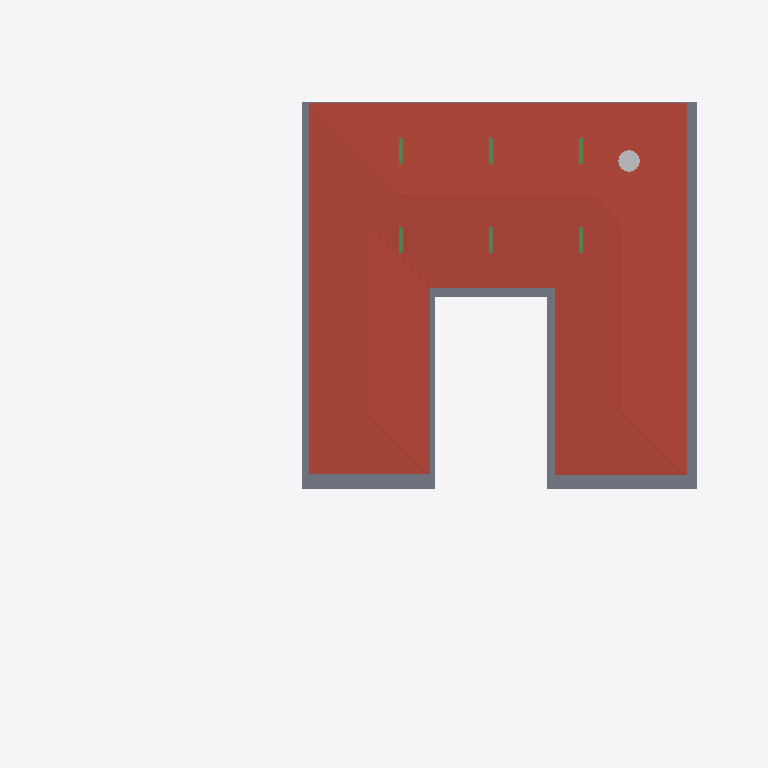
Plan cut of the same IFC building model at storey 'FF' (level 3.65 m, cut at 5.05 m), seen from above with north up, elements coloured by IFC class: 3 beams (green), 1 roof (red-brown), 1 slab (grey), 1 other element (light grey). Cut surfaces are drawn darker.
Extent 40.0 m × 39.7 m × 8.8 m (x, y, z). Storeys (5): BF at -2.55 m; 00 at 0.00 m; GF at 0.45 m; GF Lintel at 3.15 m; FF at 3.65 m. Elements (248): 59 IfcWall, 40 IfcBeam, 32 IfcWindow, 28 IfcFurniture, 21 IfcColumn, 19 IfcSlab, 16 IfcSanitaryTerminal, 12 IfcDoor, 6 IfcFurnishingElement, 3 IfcCovering, 3 IfcElectricAppliance, 3 IfcVehicle.

HEADER;
FILE_DESCRIPTION(('ViewDefinition [CoordinationView]'),'2;1');
FILE_NAME('Manilal.ifc','2025-01-17T21:42:28+05:30',(),(),'IfcOpenShell 0.8.0','Bonsai 0.8.0','');
FILE_SCHEMA(('IFC4X3'));
ENDSEC;
DATA;
#1480=IFCPROJECT('2TuuvCHJz54PsFPcraEbH$',$,'My Project',$,$,$,$,(#3,#128),#1481);
#3305=IFCSITE('0lpfVeOW52QfroqLYyHNY2',$,'My Site',$,$,#26,$,$,$,$,$,$,$,$);
#22021=IFCSITE('3bEIgyqTrDuwi1cEDDCOva',$,'Site',$,$,#22364,#22354,$,$,$,$,$,$,$);
#3313=IFCBUILDING('0MzaWOaS178x5FMqOflU3C',$,'My Building',$,$,#25,$,$,$,$,$,$);
#2081=IFCBUILDINGSTOREY('09kFoqoxrCvB1_fcEsMZsQ',$,'GF',$,$,#217,$,$,$,$);
#2986=IFCBUILDINGSTOREY('0zoFHJ9PnFW80M$mIVDQW3',$,'BF',$,$,#14477,$,$,$,$);
#17145=IFCBUILDINGSTOREY('0MckaoTknA3edZMUNhTyAK',$,'FF',$,$,#17254,$,$,$,$);
#20035=IFCBUILDINGSTOREY('3LpnsPikv4mRTBpfC3WQtx',$,'00',$,$,#20051,$,$,$,$);
#23582=IFCBUILDINGSTOREY('0DtUgpQ1b6nBmkLmvc_ehu',$,'GF Lintel',$,$,#23767,$,$,$,$);
#17255=IFCROOF('188ChkeVP4PP3HZ1_FwQ2Y',$,'Roof',$,$,#50998,#17288,$,.HIP_ROOF.);
#42258=IFCSLAB('1w55rHt3zANRcG83T9Icc$',$,'Covering.004',$,$,#50948,#42269,$,.FLOOR.);
#50135=IFCTANK('2JxVU7wOv7AeMSl1JWI1KQ',$,'Tank',$,$,#59035,#50167,$,$);
#24645=IFCBEAM('0VJDvmHaXAaRtTeoMCJUjJ',$,'Beam',$,$,#56902,#24656,$,$);
#24721=IFCBEAM('1xlWdgLa17MBpQVB9j2Cib',$,'Beam',$,$,#56853,#24732,$,$);
#56854=IFCBEAM('2c_4G3KlX4cRg2dPODH4s1',$,'Beam',$,$,#57240,#56865,$,$);
ENDSEC;
